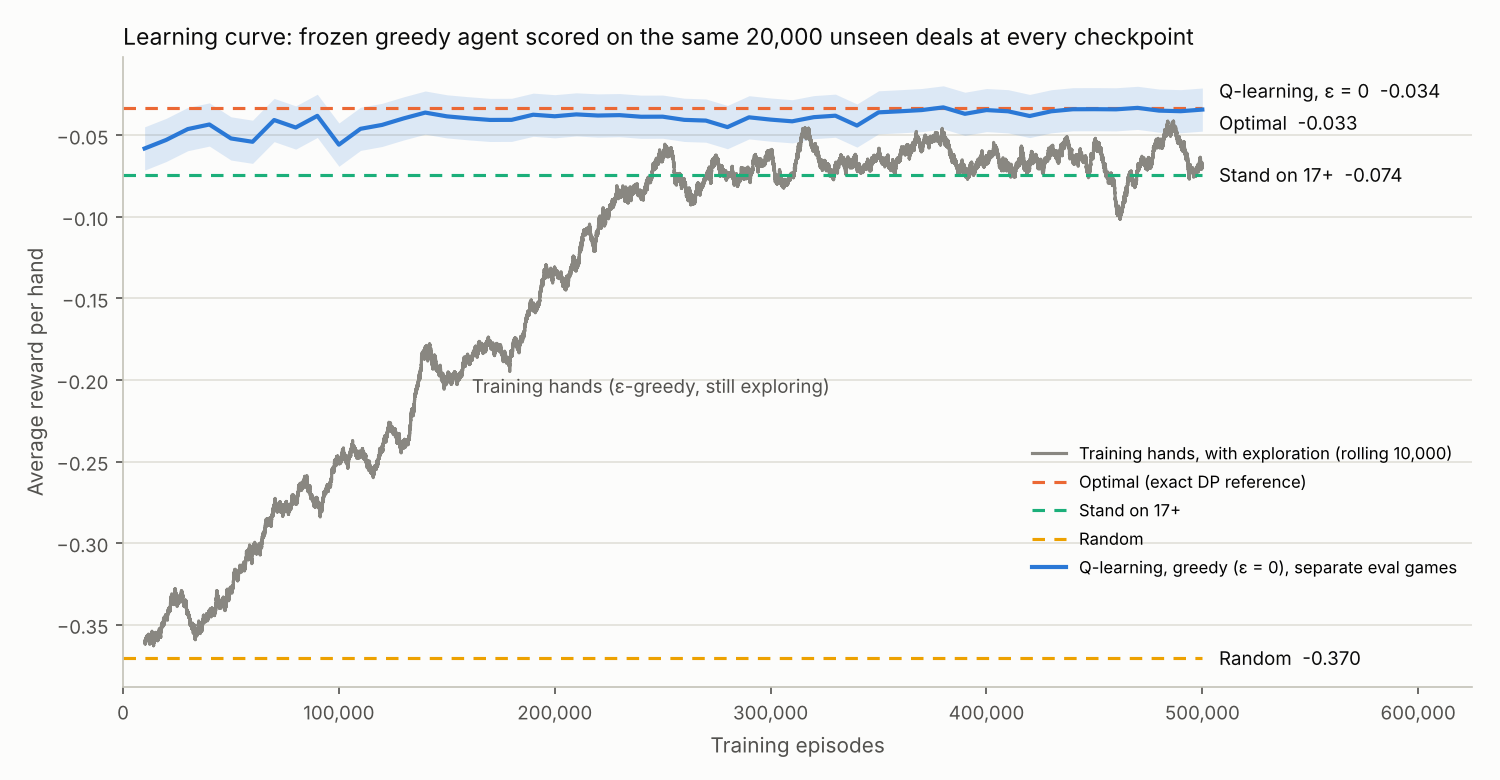

Source data for this figure (header and first rows):
episode, games, avg_reward, ci95_low, ci95_high, win_rate, loss_rate, push_rate
10000, 20000, -0.05805, -0.07132, -0.04478, 0.4309, 0.489, 0.08005
20000, 20000, -0.0528, -0.06604, -0.03956, 0.4313, 0.484, 0.0847
30000, 20000, -0.04615, -0.05942, -0.03288, 0.4363, 0.4824, 0.08125
40000, 20000, -0.04335, -0.05659, -0.03011, 0.4359, 0.4792, 0.08495
50000, 20000, -0.0519, -0.06516, -0.03864, 0.4328, 0.4847, 0.0825
60000, 20000, -0.05395, -0.06718, -0.04072, 0.4304, 0.4844, 0.08525
70000, 20000, -0.0406, -0.05385, -0.02735, 0.4376, 0.4782, 0.0842
80000, 20000, -0.0452, -0.05846, -0.03194, 0.436, 0.4812, 0.0828
90000, 20000, -0.03805, -0.0513, -0.0248, 0.4385, 0.4766, 0.08485
100000, 20000, -0.0557, -0.06897, -0.04243, 0.4318, 0.4875, 0.0807
110000, 20000, -0.046, -0.05924, -0.03276, 0.4343, 0.4803, 0.0854
120000, 20000, -0.0436, -0.05683, -0.03037, 0.4346, 0.4783, 0.0871
130000, 20000, -0.0396, -0.05283, -0.02637, 0.4363, 0.4758, 0.0879
140000, 20000, -0.03605, -0.0493, -0.0228, 0.4393, 0.4753, 0.08535
150000, 20000, -0.03835, -0.05157, -0.02513, 0.4365, 0.4748, 0.08865
160000, 20000, -0.03955, -0.05278, -0.02632, 0.4365, 0.4761, 0.08735
170000, 20000, -0.04055, -0.05378, -0.02732, 0.4359, 0.4764, 0.08775
180000, 20000, -0.0405, -0.05372, -0.02728, 0.4355, 0.476, 0.0884
190000, 20000, -0.03735, -0.05058, -0.02412, 0.4379, 0.4753, 0.08685
200000, 20000, -0.0383, -0.05153, -0.02507, 0.4373, 0.4756, 0.0871
210000, 20000, -0.03715, -0.05038, -0.02392, 0.4375, 0.4746, 0.08795
220000, 20000, -0.03785, -0.05112, -0.02458, 0.44, 0.4778, 0.08215
230000, 20000, -0.0376, -0.05082, -0.02438, 0.4371, 0.4748, 0.0881
240000, 20000, -0.0386, -0.05185, -0.02535, 0.4381, 0.4768, 0.0851
250000, 20000, -0.03855, -0.05179, -0.02531, 0.4381, 0.4767, 0.08525
260000, 20000, -0.0405, -0.05376, -0.02724, 0.4385, 0.4789, 0.0826
270000, 20000, -0.04095, -0.05421, -0.02769, 0.4381, 0.479, 0.08285
280000, 20000, -0.04495, -0.05821, -0.03169, 0.4365, 0.4814, 0.08215
290000, 20000, -0.03895, -0.0522, -0.0257, 0.4381, 0.477, 0.08485
300000, 20000, -0.04035, -0.0536, -0.0271, 0.4378, 0.4782, 0.08405
310000, 20000, -0.0414, -0.05464, -0.02816, 0.4365, 0.4779, 0.0855
320000, 20000, -0.03885, -0.05207, -0.02563, 0.436, 0.4748, 0.08915
330000, 20000, -0.03795, -0.05117, -0.02473, 0.4366, 0.4746, 0.08875
340000, 20000, -0.044, -0.05723, -0.03077, 0.4343, 0.4783, 0.0875
350000, 20000, -0.0359, -0.04911, -0.02269, 0.4372, 0.4731, 0.0897
360000, 20000, -0.03525, -0.04847, -0.02203, 0.4382, 0.4735, 0.08825
370000, 20000, -0.0345, -0.04772, -0.02128, 0.4385, 0.4729, 0.0886
380000, 20000, -0.03285, -0.04607, -0.01963, 0.439, 0.4719, 0.08905
390000, 20000, -0.0368, -0.05004, -0.02356, 0.4385, 0.4753, 0.0863
400000, 20000, -0.0345, -0.04771, -0.02129, 0.4379, 0.4724, 0.0897
410000, 20000, -0.03525, -0.0485, -0.022, 0.44, 0.4753, 0.08465
420000, 20000, -0.03815, -0.05138, -0.02492, 0.4375, 0.4756, 0.08695
430000, 20000, -0.03525, -0.04847, -0.02203, 0.4379, 0.4732, 0.08895
440000, 20000, -0.034, -0.04723, -0.02077, 0.4389, 0.4729, 0.0882
450000, 20000, -0.03395, -0.04717, -0.02073, 0.4386, 0.4726, 0.08885
460000, 20000, -0.03405, -0.04727, -0.02083, 0.4385, 0.4726, 0.08895
470000, 20000, -0.03315, -0.04637, -0.01993, 0.4389, 0.472, 0.08915
480000, 20000, -0.03485, -0.04806, -0.02164, 0.4377, 0.4726, 0.08975
490000, 20000, -0.0352, -0.04842, -0.02198, 0.4376, 0.4728, 0.0895
500000, 20000, -0.0342, -0.04743, -0.02097, 0.4391, 0.4733, 0.0876
